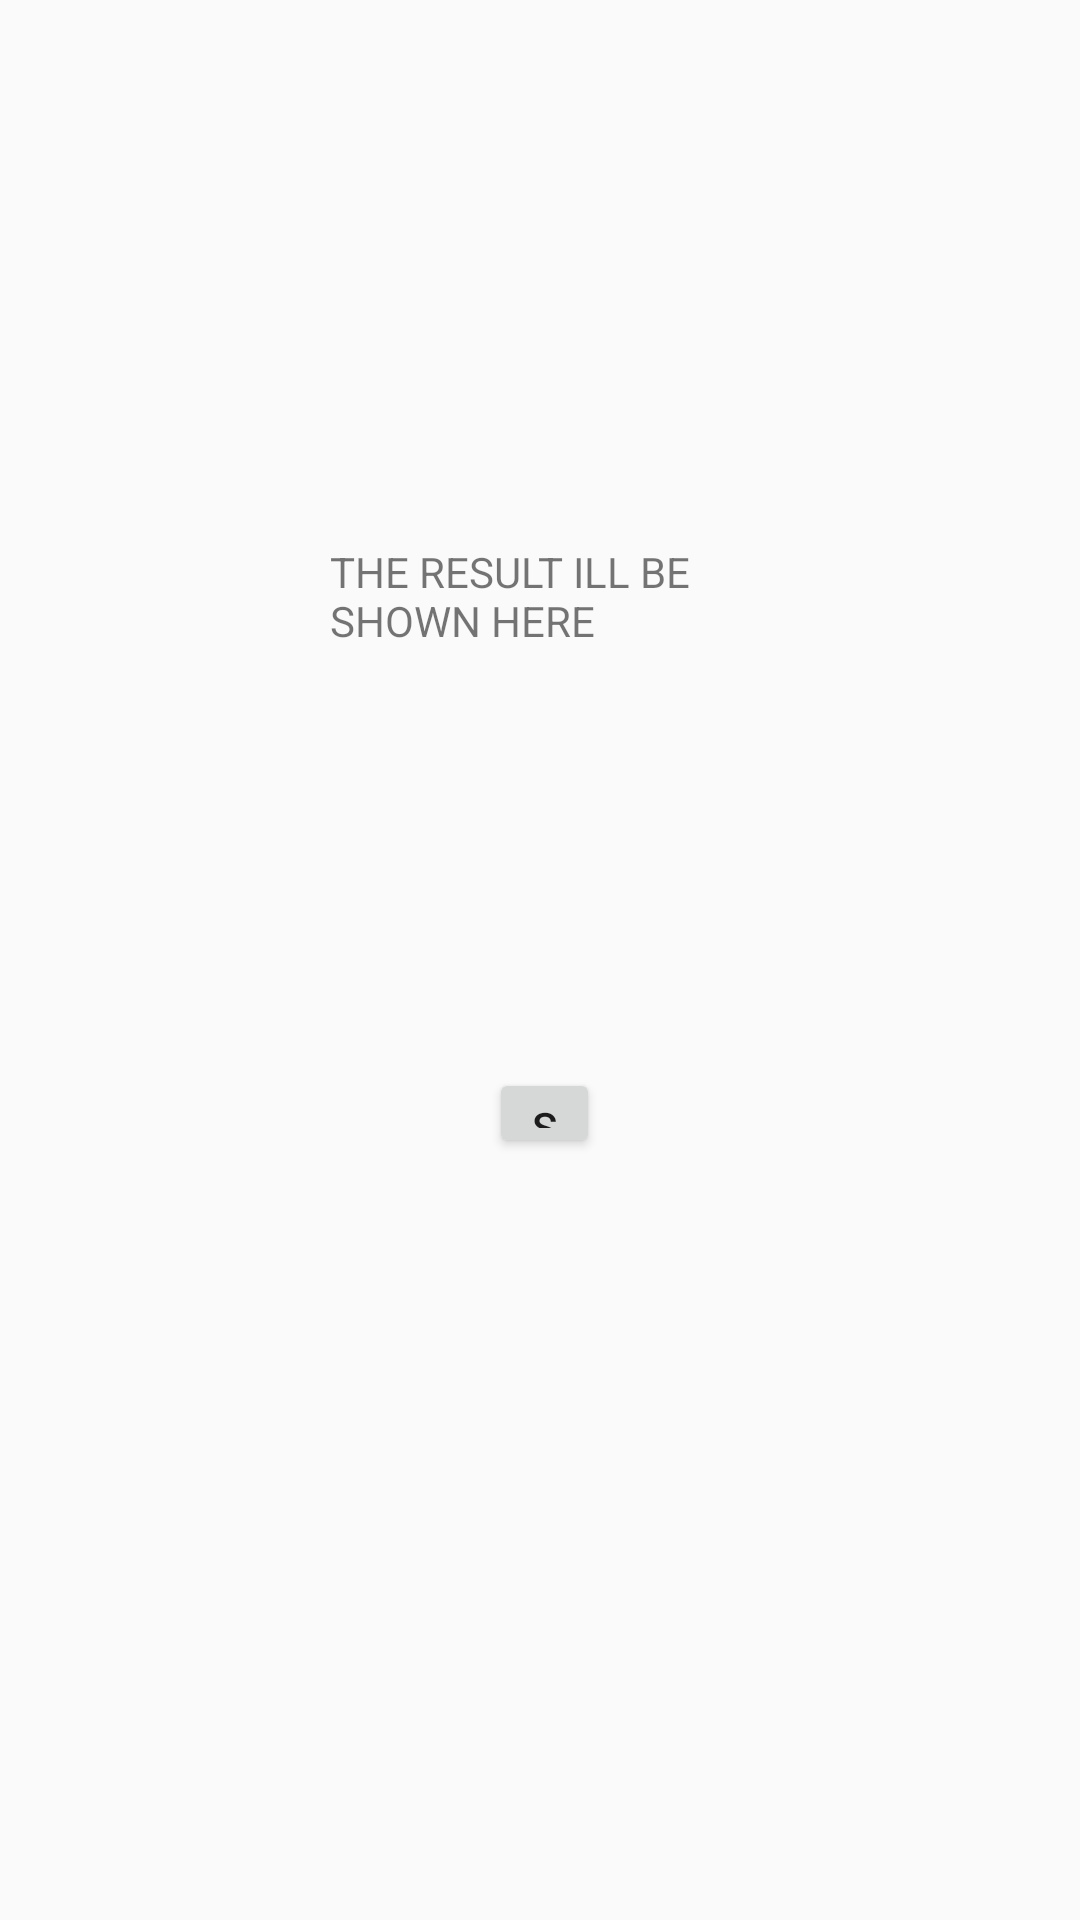

The Android layout XML behind this screen, and the referenced resources:
<!-- AndroidManifest.xml: application theme MyTheme -->
<!-- res/layout/activity_qrscan.xml -->
<?xml version="1.0" encoding="utf-8"?>
<RelativeLayout xmlns:android="http://schemas.android.com/apk/res/android"
    xmlns:app="http://schemas.android.com/apk/res-auto"
    xmlns:tools="http://schemas.android.com/tools"
    android:layout_width="match_parent"
    android:layout_height="match_parent"
    tools:context=".QRScanActivity">

    <Button
        android:id="@+id/btn_scanner"
        android:layout_width="wrap_content"
        android:layout_height="wrap_content"
        android:layout_below="@+id/resQrViewer"
        android:layout_alignParentStart="true"
        android:layout_alignParentEnd="true"
        android:layout_alignParentBottom="true"
        android:layout_marginStart="163dp"
        android:layout_marginTop="98dp"
        android:layout_marginEnd="160dp"
        android:layout_marginBottom="254dp"
        android:text="Scan"
        app:layout_constraintBottom_toBottomOf="parent"
        app:layout_constraintEnd_toEndOf="parent"
        app:layout_constraintStart_toStartOf="parent"
        app:layout_constraintTop_toTopOf="parent" />

    <TextView
        android:id="@+id/resQrViewer"
        android:layout_width="192dp"
        android:layout_height="77dp"
        android:layout_alignParentStart="true"
        android:layout_alignParentTop="true"
        android:layout_alignParentEnd="true"
        android:layout_marginStart="110dp"
        android:layout_marginTop="181dp"
        android:layout_marginEnd="109dp"
        android:text="THE RESULT ILL BE SHOWN HERE " />

</RelativeLayout>
<!-- resources referenced by this layout -->
<resources>
  <style name="MyTheme" parent="Theme.AppCompat.Light.NoActionBar">
          <item name="android:actionBarStyle">@style/MyActionBar</item>
      </style>
  <style name="MyActionBar" parent="@style/Widget.AppCompat.ActionBar">
          <item name="android:background">#1E1E1E</item>
      </style>
</resources>
